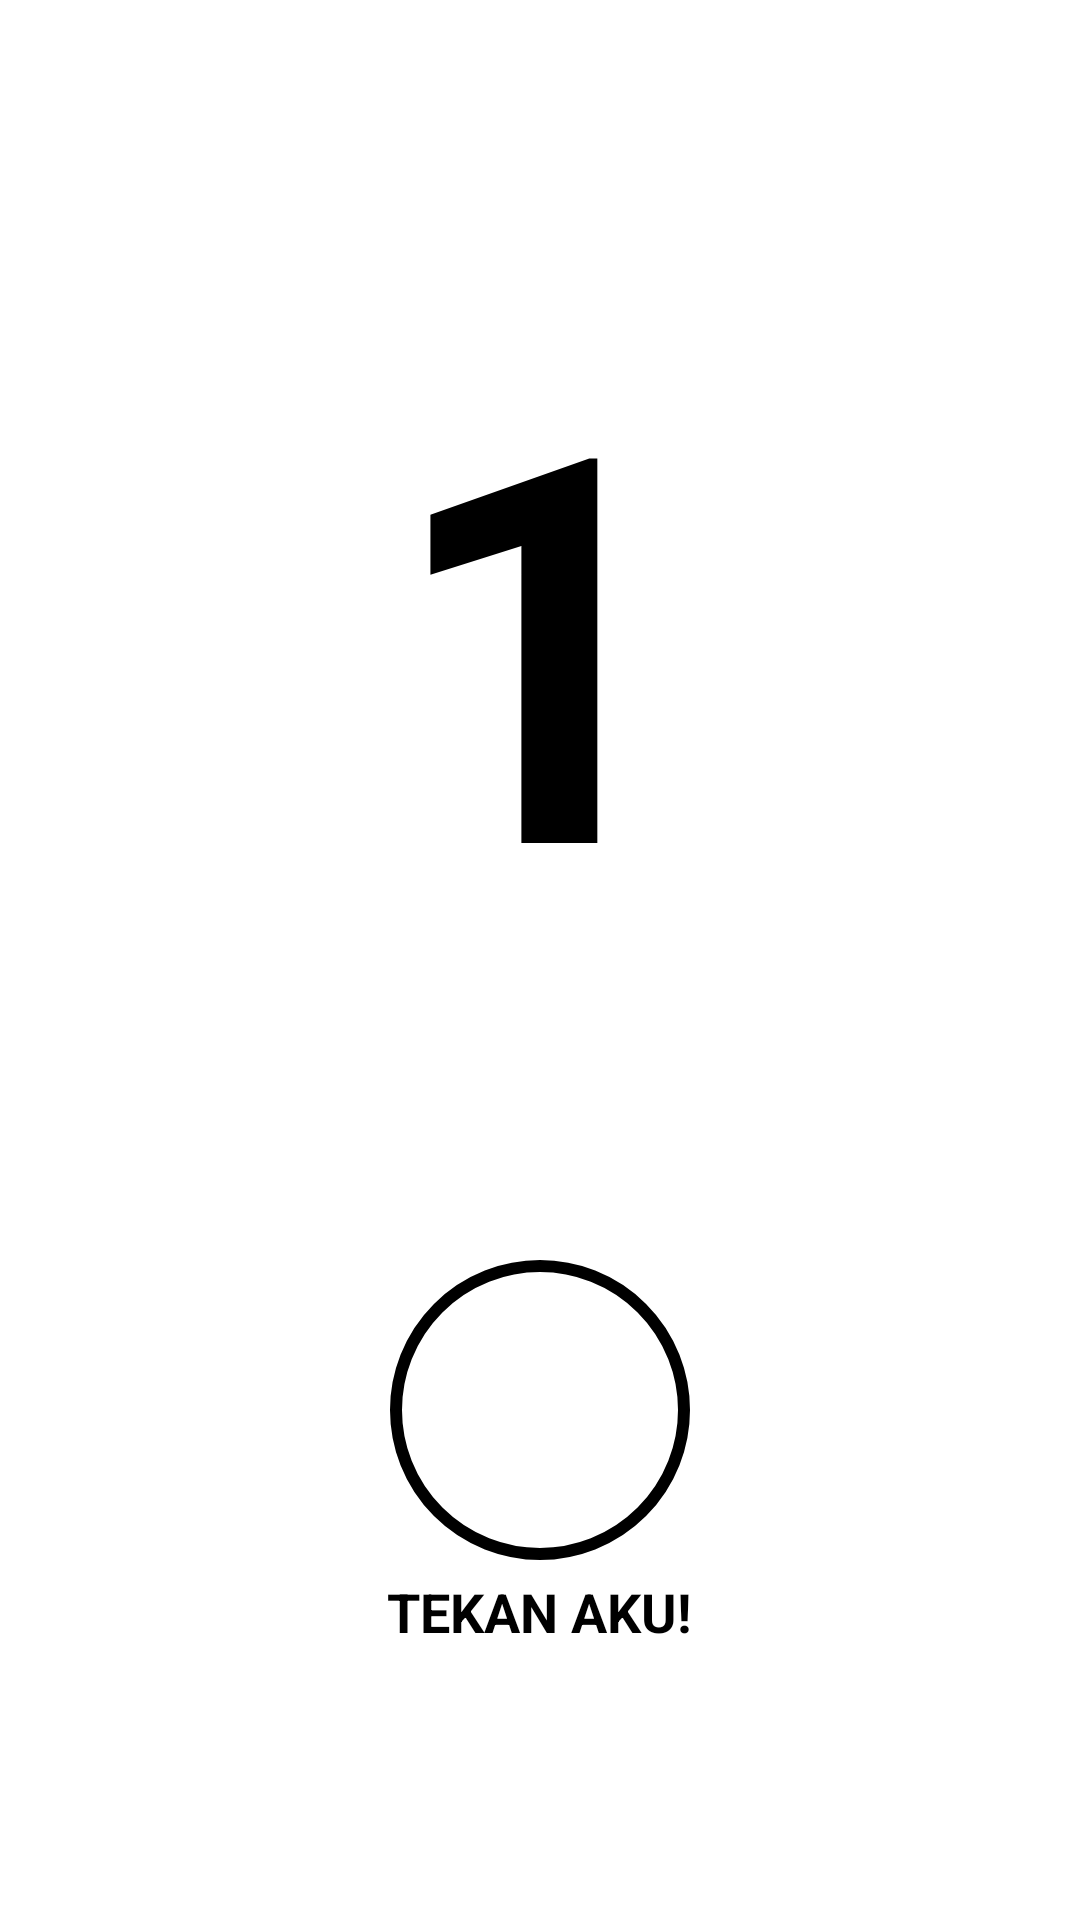

Android layout source for this screen:
<!-- AndroidManifest.xml: application theme Theme.PengenalanAngka -->
<!-- res/layout/lear_view_pager_item.xml -->
<?xml version="1.0" encoding="utf-8"?>
<androidx.constraintlayout.widget.ConstraintLayout xmlns:android="http://schemas.android.com/apk/res/android"
    android:layout_width="match_parent"
    android:layout_height="match_parent"
    xmlns:app="http://schemas.android.com/apk/res-auto">
    <LinearLayout
        android:layout_width="match_parent"
        android:layout_height="wrap_content"
        app:layout_constraintBottom_toBottomOf="parent"
        app:layout_constraintTop_toTopOf="parent"
        app:layout_constraintEnd_toEndOf="parent"
        app:layout_constraintStart_toStartOf="parent"
        android:orientation="vertical"
        android:gravity="center">

        <TextView
            android:id="@+id/displayText"
            android:layout_width="match_parent"
            android:layout_height="wrap_content"
            android:layout_marginBottom="50dp"
            android:text="1"
            android:textAlignment="center"
            android:textColor="@color/black"
            android:textSize="180sp"
            android:textStyle="bold" />

        <ImageButton
            android:id="@+id/textToSpeechBtn"
            android:layout_width="100dp"
            android:layout_height="100dp"
            android:background="@drawable/circle_button"
            android:src="@drawable/baseline_volume_up_24"
            android:padding="15dp"
            android:layout_marginTop="40dp"
            android:scaleType="fitCenter"/>

        <TextView
            android:layout_width="wrap_content"
            android:layout_height="wrap_content"
            android:layout_marginTop="5dp"
            android:text="TEKAN AKU!"
            android:textColor="@color/black"
            android:textSize="18sp"
            android:textStyle="bold" />
    </LinearLayout>
</androidx.constraintlayout.widget.ConstraintLayout>
<!-- resources referenced by this layout -->
<resources>
  <color name="black">#FF000000</color>
  <!-- drawable circle_button (drawable) -->
  <?xml version="1.0" encoding="utf-8"?>
  <shape xmlns:android="http://schemas.android.com/apk/res/android" android:shape="oval">
      <solid android:color="#FFFFFF"/>
      <stroke
          android:color="@color/black"
          android:width="4dp"/>
  </shape>
  <style name="Theme.PengenalanAngka" parent="Theme.MaterialComponents.Light.NoActionBar">
          
          <item name="colorPrimary">@color/purple_500</item>
          <item name="colorPrimaryVariant">@color/purple_700</item>
          <item name="colorOnPrimary">@color/white</item>
          
          <item name="colorSecondary">@color/teal_200</item>
          <item name="colorSecondaryVariant">@color/teal_700</item>
          <item name="colorOnSecondary">@color/black</item>
          
          <item name="android:statusBarColor">?attr/colorPrimaryVariant</item>
          
      </style>
  <color name="purple_500">#FF6200EE</color>
  <color name="purple_700">#FF3700B3</color>
  <color name="white">#FFFFFFFF</color>
  <color name="teal_200">#FF03DAC5</color>
  <color name="teal_700">#FF018786</color>
</resources>
